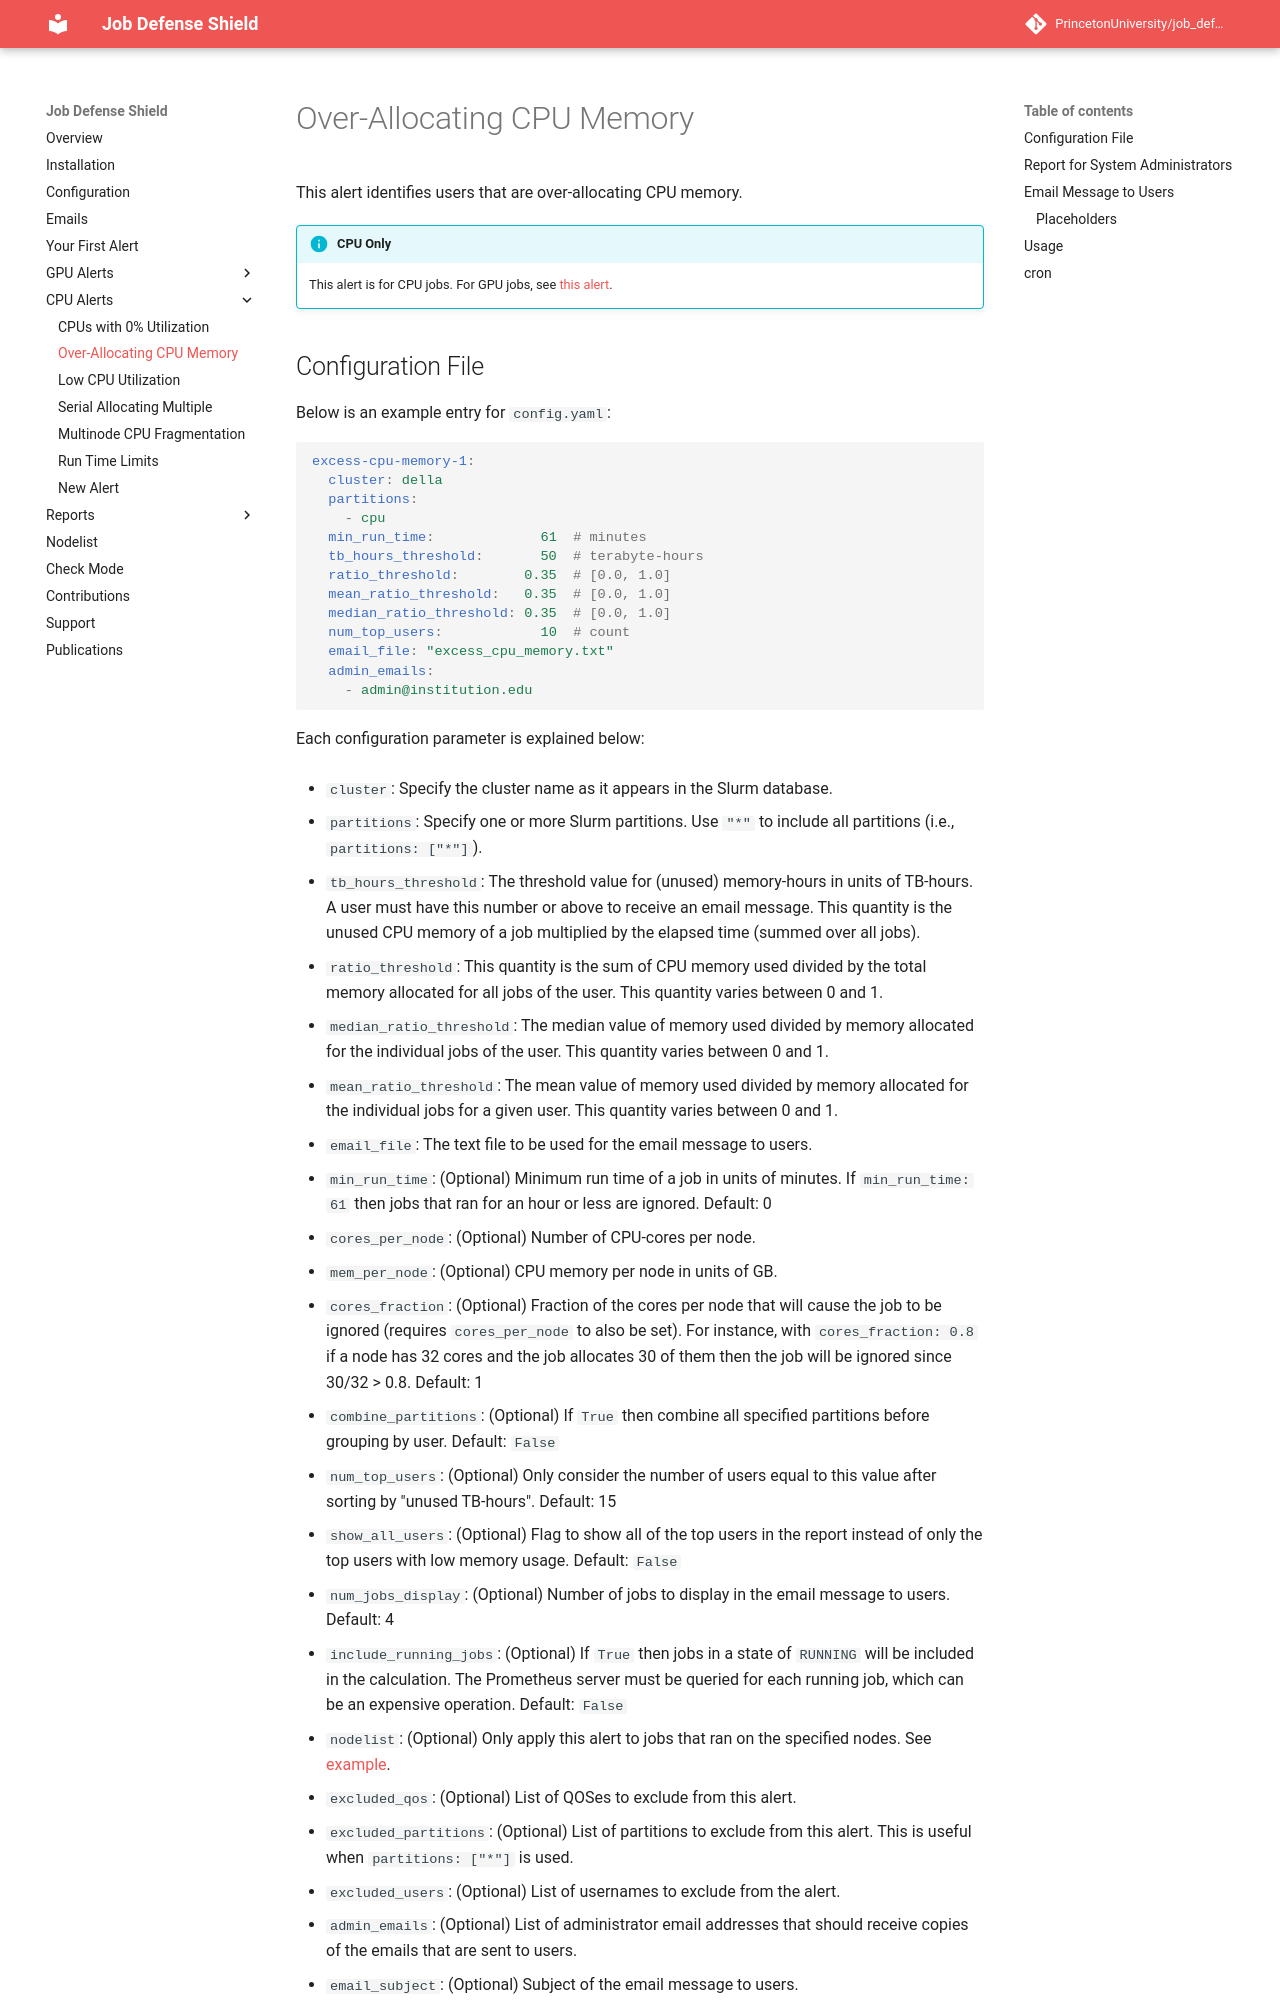

repository: PrincetonUniversity/job_defense_shield · page: alert/excess_cpu_memory/index.html · generator: mkdocs

# Over-Allocating CPU Memory

This alert identifies users that are over-allocating CPU memory.

!!! info "CPU Only"
    This alert is for CPU jobs. For GPU jobs, see [this alert](excess_cpu_mem_per_gpu.md).
